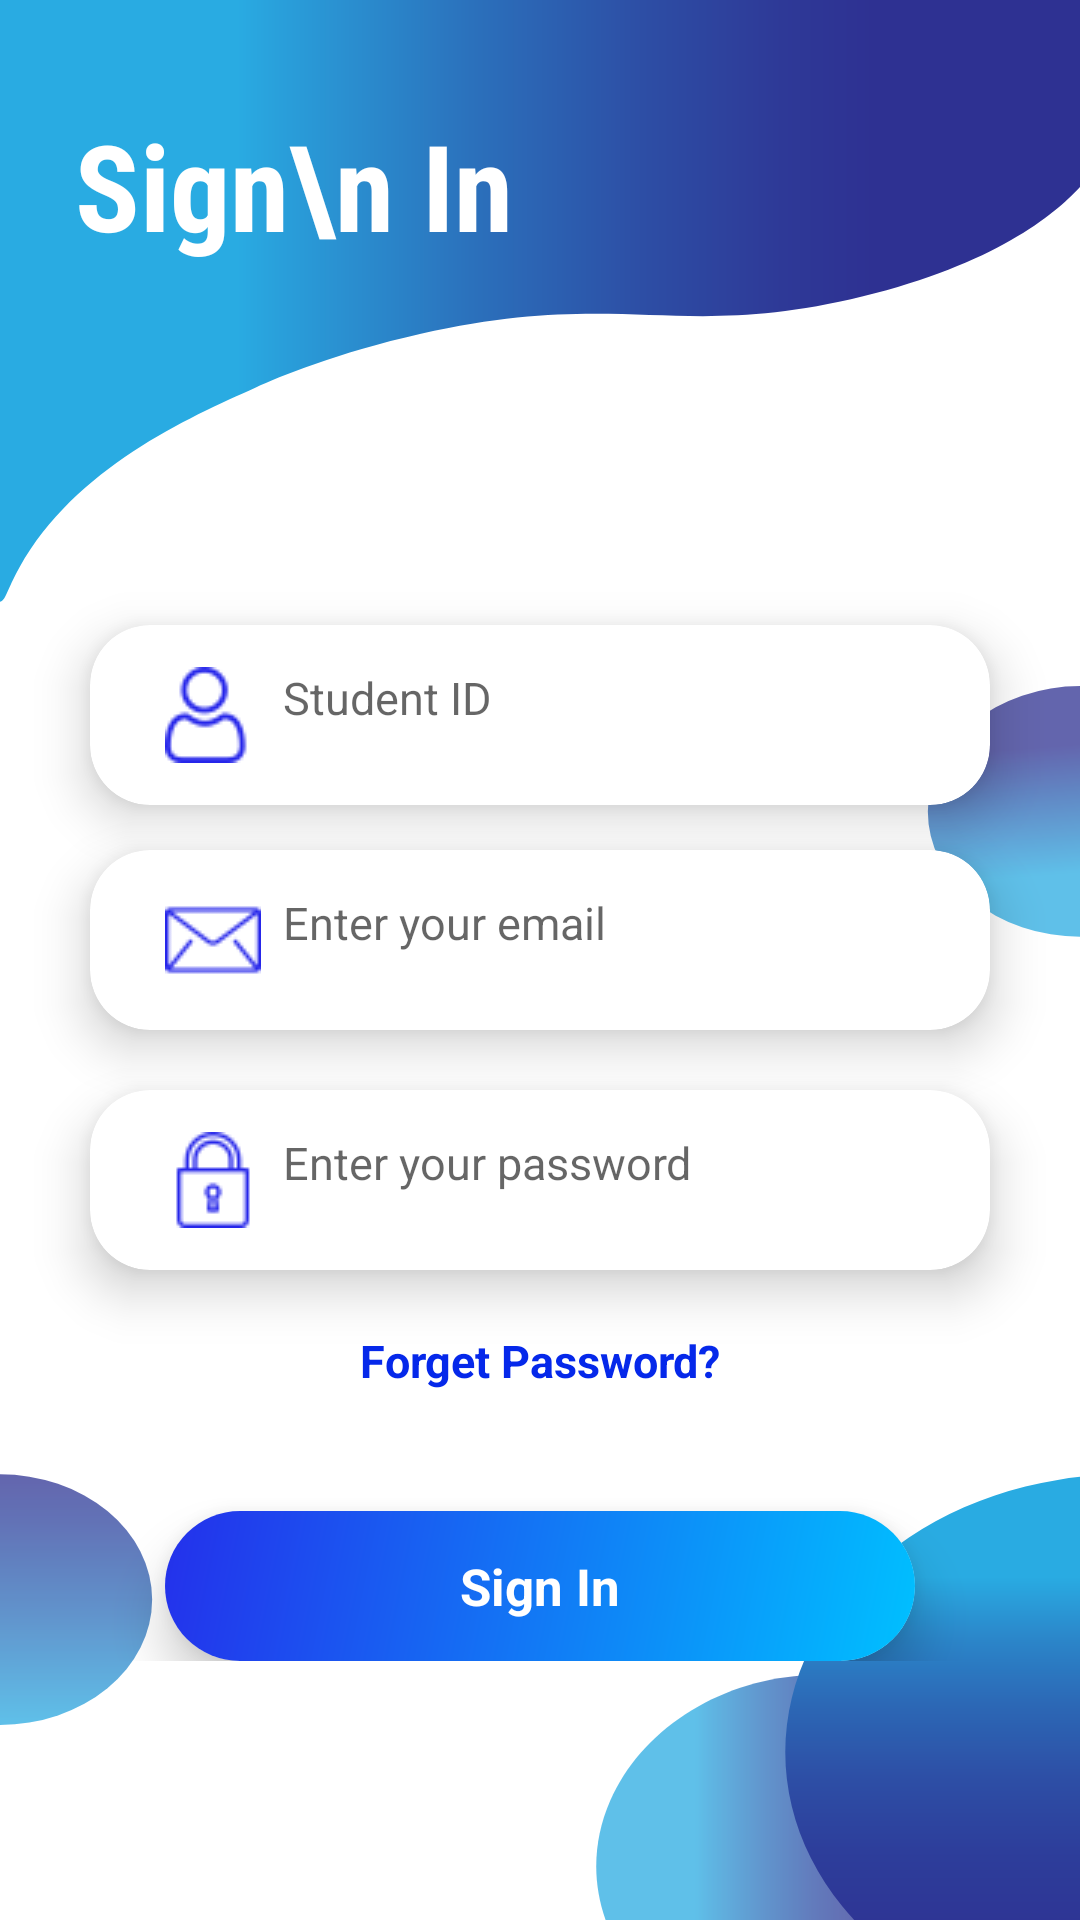

This screen was rendered from an Android layout file. Write that file and the resources it references.
<!-- AndroidManifest.xml: application theme Theme.DatabaseProject -->
<!-- res/layout/activity_sign_in.xml -->
<?xml version="1.0" encoding="utf-8"?>
<LinearLayout xmlns:android="http://schemas.android.com/apk/res/android"
    xmlns:app="http://schemas.android.com/apk/res-auto"
    xmlns:tools="http://schemas.android.com/tools"
    android:layout_width="match_parent"
    android:layout_height="match_parent"
    android:orientation="vertical"
    android:background="@drawable/ic_untitled_9"
    tools:context=".SignInActivity">

    <TextView
        android:layout_width="match_parent"
        android:layout_height="wrap_content"
        android:layout_gravity="top"
        android:fontFamily="sans-serif-condensed"
        android:padding="10dp"
        android:text="Sign\n In"
        android:layout_marginTop="25dp"
        android:layout_marginStart="15sp"
        android:textColor="@color/white"
        android:textSize="40dp"
        android:textStyle="bold" />

    <LinearLayout
        android:layout_width="match_parent"
        android:layout_height="wrap_content"
        android:padding="10dp"
        android:orientation="vertical"
        android:gravity="center">

    <androidx.cardview.widget.CardView
        android:id="@+id/student_id"
        android:layout_width="match_parent"
        android:layout_height="60dp"
        xmlns:app="http://schemas.android.com/apk/res-auto"
        android:layout_marginTop="100dp"
        android:layout_marginStart="20dp"
        android:layout_marginEnd="20dp"
        android:padding="10dp"
        android:elevation="10dp"
        app:cardElevation="10dp"
        app:cardCornerRadius="20dp">

        <EditText
            android:id="@+id/id_edit"
            android:layout_width="match_parent"
            android:layout_height="wrap_content"
            android:gravity="start"
            android:layout_gravity="center"
            android:layout_marginStart="10dp"
            android:padding="10dp"
            android:textSize="15sp"
            android:background="@null"
            android:drawableLeft="@drawable/userrr"
            android:hint="  Student ID"/>

    </androidx.cardview.widget.CardView>

    <androidx.cardview.widget.CardView
        android:id="@+id/student_email"
        android:layout_width="match_parent"
        android:layout_height="60dp"
        xmlns:app="http://schemas.android.com/apk/res-auto"
        android:layout_marginTop="15dp"
        android:layout_marginStart="20dp"
        android:layout_marginEnd="20dp"
        android:padding="10dp"
        android:elevation="10dp"
        app:cardElevation="10dp"
        app:cardCornerRadius="20dp">

        <EditText
            android:id="@+id/email_edit"
            android:layout_width="match_parent"
            android:layout_height="wrap_content"
            android:gravity="start"
            android:layout_gravity="center"
            android:layout_marginStart="10dp"
            android:padding="10dp"
            android:textSize="15sp"
            android:background="@null"
            android:drawableLeft="@drawable/mailll"
            android:hint="  Enter your email"/>

    </androidx.cardview.widget.CardView>

    <androidx.cardview.widget.CardView
        android:id="@+id/student_pass"
        android:layout_width="match_parent"
        android:layout_height="60dp"
        xmlns:app="http://schemas.android.com/apk/res-auto"
        android:layout_marginTop="20dp"
        android:layout_marginStart="20dp"
        android:layout_marginEnd="20dp"
        android:layout_marginBottom="5dp"
        android:elevation="10dp"
        app:cardElevation="10dp"
        app:cardCornerRadius="20dp">

        <EditText
            android:id="@+id/pass_edit"
            android:layout_width="match_parent"
            android:layout_height="wrap_content"
            android:gravity="start"
            android:layout_gravity="center"
            android:layout_marginStart="10dp"
            android:inputType="textPassword"
            android:padding="10dp"
            android:textSize="15sp"
            android:background="@null"
            android:drawableLeft="@drawable/lockk"
            android:hint="  Enter your password"/>

    </androidx.cardview.widget.CardView>


    <TextView
        android:id="@+id/forget_password"
        android:layout_width="match_parent"
        android:layout_height="wrap_content"
        android:gravity="center"
        android:layout_gravity="center"
        android:textColor="@color/text"
        android:layout_marginTop="5dp"
        android:padding="10dp"
        android:textSize="15sp"
        android:textStyle="bold"
        android:text="Forget Password?"/>

    <androidx.cardview.widget.CardView
        android:id="@+id/sign_in"
        android:layout_width="250dp"
        android:layout_height="50dp"
        android:layout_gravity="center"
        android:layout_marginStart="20dp"
        android:layout_marginTop="30dp"
        android:layout_marginEnd="20dp"
        android:elevation="10dp"
        android:padding="10dp"
        app:cardCornerRadius="25dp"
        app:cardElevation="10dp">

        <LinearLayout
            android:layout_width="match_parent"
            android:layout_height="match_parent"
            android:gravity="center"
            android:background="@drawable/btn_style">

        <TextView
            android:layout_width="match_parent"
            android:layout_height="wrap_content"
            android:gravity="center"
            android:padding="5dp"
            android:text="Sign In"
            android:textColor="@color/white"
            android:textSize="17sp"
            android:textStyle="bold" />

        </LinearLayout>

    </androidx.cardview.widget.CardView>

    </LinearLayout>

</LinearLayout>
<!-- resources referenced by this layout -->
<resources>
  <color name="text">#0528ea</color>
  <color name="white">#FFFFFFFF</color>
  <!-- drawable btn_style (drawable) -->
  <?xml version="1.0" encoding="utf-8"?>
  <shape xmlns:android="http://schemas.android.com/apk/res/android" android:shape="rectangle" >
  
      <gradient
          android:angle="315"
          android:startColor="#2430EB"
          android:endColor="#00C0FF"
          android:type="linear"
          />
      <size
          android:width="300dp"
          android:height="60dp"
          />
  </shape>
  <!-- drawable ic_untitled_9: vector/xml drawable (drawable, 5266 chars, omitted) -->
  <!-- drawable lockk: png bitmap (drawable, 1059 bytes) -->
  <!-- drawable mailll: png bitmap (drawable, 941 bytes) -->
  <!-- drawable userrr: png bitmap (drawable, 1341 bytes) -->
  <style name="Theme.DatabaseProject" parent="Theme.MaterialComponents.DayNight.NoActionBar">
          
          <item name="colorPrimary">@color/purple_500</item>
          <item name="colorPrimaryVariant">@color/purple_700</item>
          <item name="colorOnPrimary">@color/white</item>
          
          <item name="colorSecondary">@color/teal_200</item>
          <item name="colorSecondaryVariant">@color/teal_700</item>
          <item name="colorOnSecondary">@color/black</item>
          
          <item name="android:statusBarColor" tools:targetApi="l">?attr/colorPrimaryVariant</item>
          
      </style>
  <color name="purple_500">#FF6200EE</color>
  <color name="purple_700">#000000</color>
  <color name="teal_200">#FF03DAC5</color>
  <color name="teal_700">#FF018786</color>
  <color name="black">#FF000000</color>
</resources>
